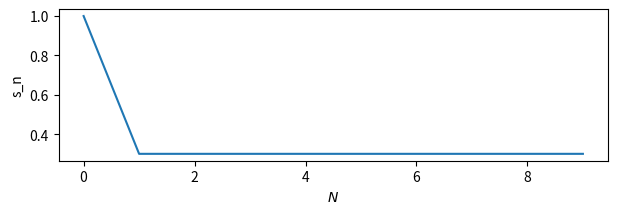
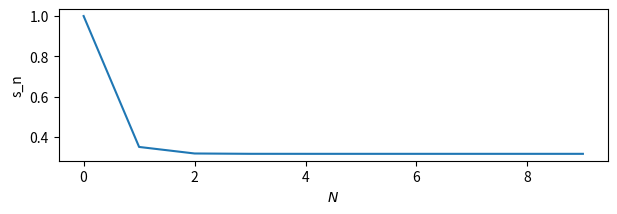
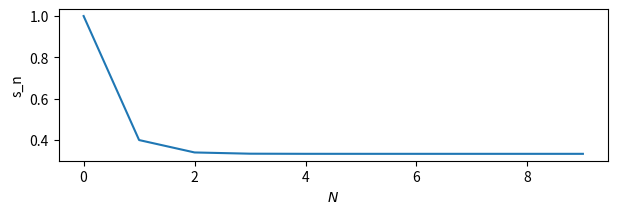
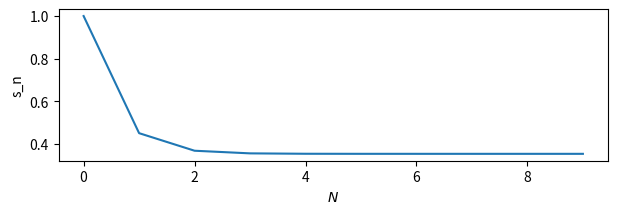
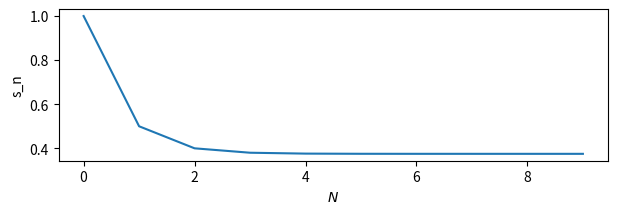
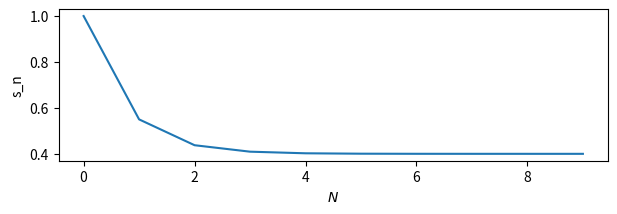
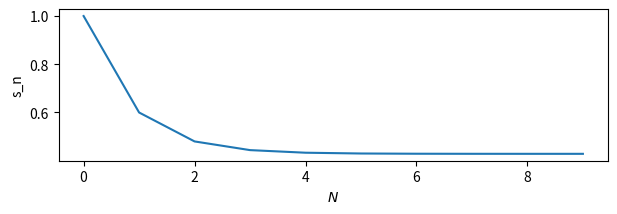
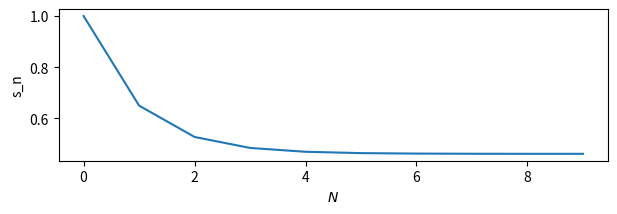
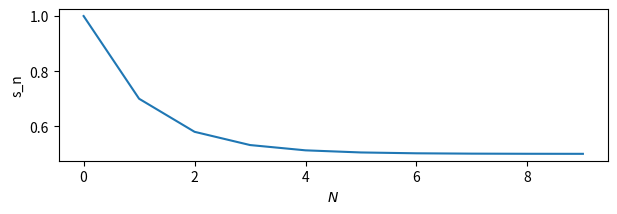
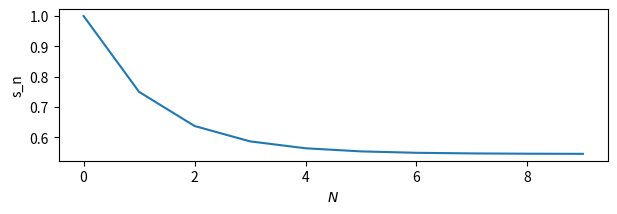
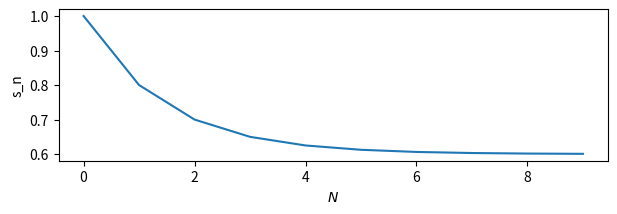
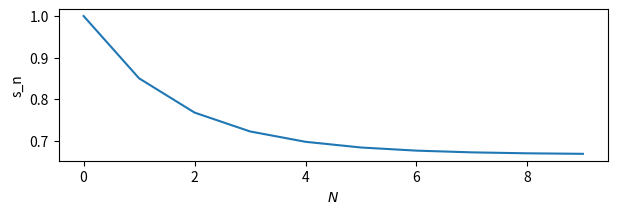
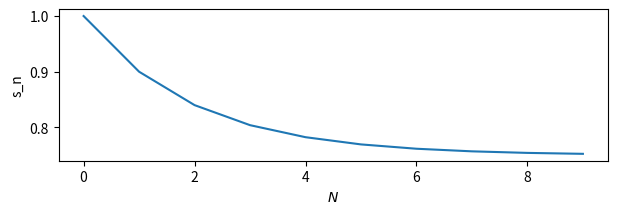
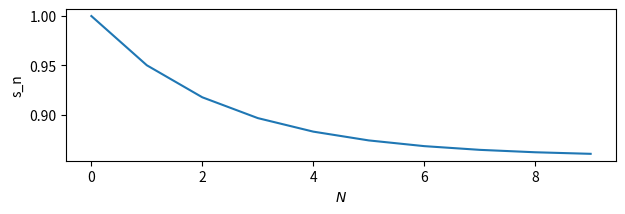
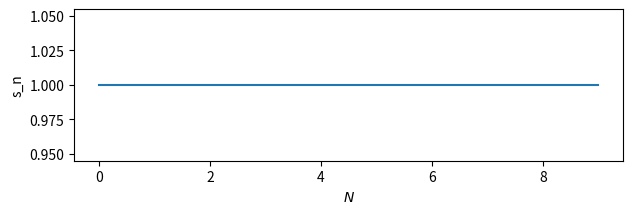
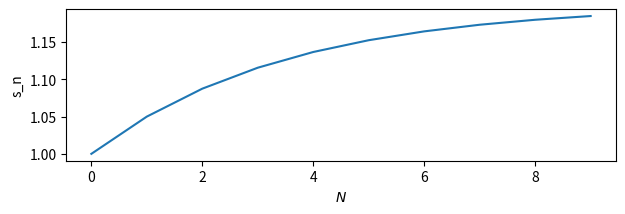

These figures' Python source, in order:
import numpy as np
from matplotlib import pyplot as plt
import sympy.solvers.ode as ode
from sympy import Function, Derivative, Symbol
from scipy.stats import linregress


#Solution to part (iii)
def sn(N, c, sb, a):
    
    for j in a:
        b = (j+1)/2
        s_n = []
        for i in N:
            y = b**(i)*sb + ((b**(i)-1)/(b-1))*c
            s_n.append(y)
        fig, axs = plt.subplots(1)
        fig.set_size_inches(180/25.4,50/25.4)
        axs.set_xlabel('$N$')
        axs.set_ylabel('s_n')
        axs.plot(N,s_n)


#getting number values
N = range(0,10,1) # geometric spacing
a = np.arange(-1,1,0.1)
c = 0.3
sb = 1

s_n = sn(N, c, sb, a)

#setting up the figure for visualisation
# fig, axs = plt.subplots(1)
# fig.set_size_inches(180/25.4,50/25.4)
# axs.set_xlabel('$N$')
# axs.set_ylabel('s_n')
# axs.plot(N,s_n)

plt.show()
